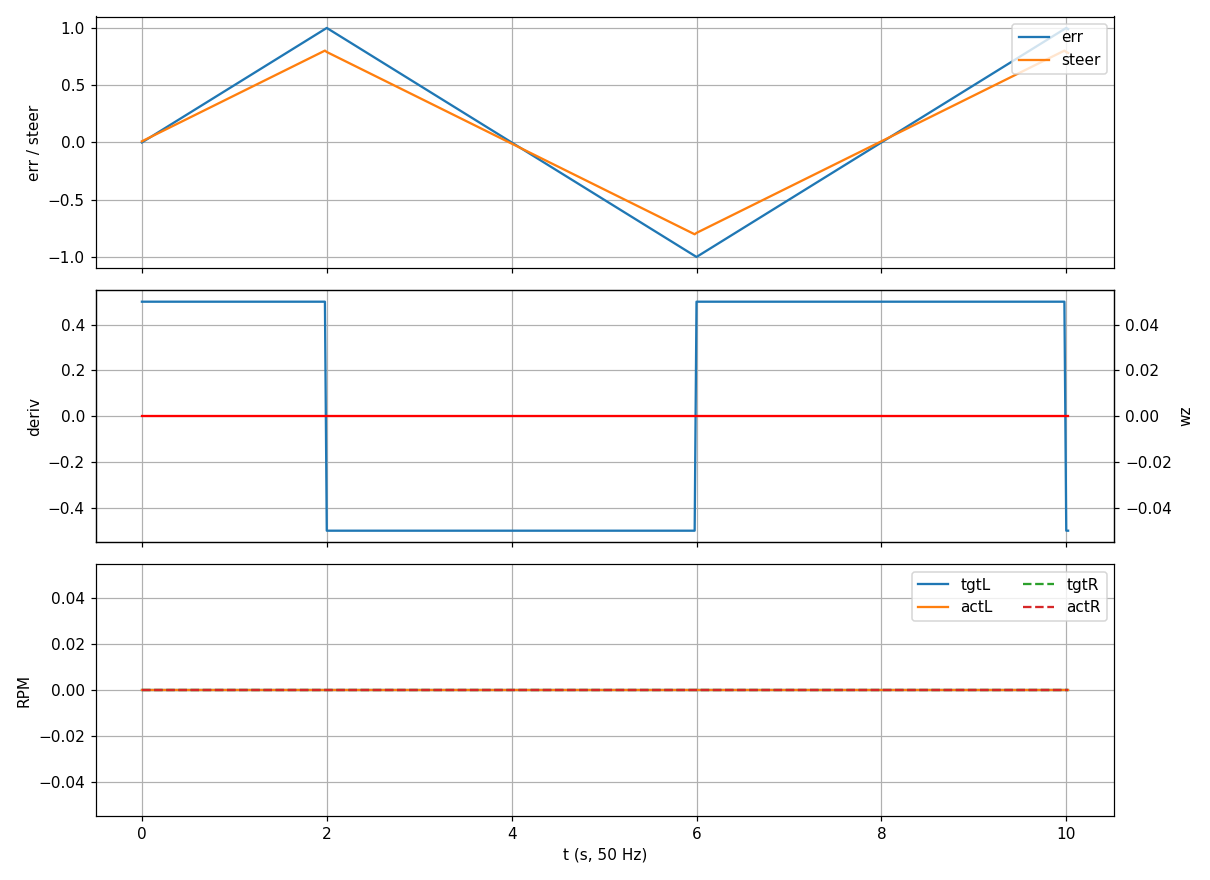

The data file committed next to this chart (first rows):
seq, err, deriv, wz, steer, kv, tgtL, tgtR, actL, actR, dt_us, line_ok, policy, stop, mode, inject, sat
10010, 0.0000, 0.50, 0.00, 0.0100, 1.000, 0.0, 0.0, 0.0, 0.0, 4957, 1, 0, 0, 0, 1, 0
10011, 0.0100, 0.50, 0.00, 0.0180, 1.000, 0.0, 0.0, 0.0, 0.0, 4956, 1, 0, 0, 0, 1, 0
10012, 0.0200, 0.50, 0.00, 0.0260, 1.000, 0.0, 0.0, 0.0, 0.0, 4956, 1, 0, 0, 0, 1, 0
10013, 0.0300, 0.50, 0.00, 0.0340, 1.000, 0.0, 0.0, 0.0, 0.0, 4956, 1, 0, 0, 0, 1, 0
10014, 0.0400, 0.50, 0.00, 0.0420, 1.000, 0.0, 0.0, 0.0, 0.0, 4956, 1, 0, 0, 0, 1, 0
10015, 0.0500, 0.50, 0.00, 0.0500, 1.000, 0.0, 0.0, 0.0, 0.0, 4957, 1, 0, 0, 0, 1, 0
10016, 0.0600, 0.50, 0.00, 0.0580, 1.000, 0.0, 0.0, 0.0, 0.0, 4956, 1, 0, 0, 0, 1, 0
10017, 0.0700, 0.50, 0.00, 0.0660, 1.000, 0.0, 0.0, 0.0, 0.0, 4956, 1, 0, 0, 0, 1, 0
10018, 0.0800, 0.50, 0.00, 0.0740, 1.000, 0.0, 0.0, 0.0, 0.0, 4956, 1, 0, 0, 0, 1, 0
10019, 0.0900, 0.50, 0.00, 0.0820, 1.000, 0.0, 0.0, 0.0, 0.0, 4956, 1, 0, 0, 0, 1, 0
10020, 0.1000, 0.50, 0.00, 0.0900, 1.000, 0.0, 0.0, 0.0, 0.0, 4956, 1, 0, 0, 0, 1, 0
10021, 0.1100, 0.50, 0.00, 0.0980, 1.000, 0.0, 0.0, 0.0, 0.0, 4956, 1, 0, 0, 0, 1, 0
10022, 0.1200, 0.50, 0.00, 0.1060, 1.000, 0.0, 0.0, 0.0, 0.0, 4957, 1, 0, 0, 0, 1, 0
10023, 0.1300, 0.50, 0.00, 0.1140, 1.000, 0.0, 0.0, 0.0, 0.0, 4956, 1, 0, 0, 0, 1, 0
10024, 0.1400, 0.50, 0.00, 0.1220, 1.000, 0.0, 0.0, 0.0, 0.0, 4956, 1, 0, 0, 0, 1, 0
10025, 0.1500, 0.50, 0.00, 0.1300, 1.000, 0.0, 0.0, 0.0, 0.0, 4956, 1, 0, 0, 0, 1, 0
10026, 0.1600, 0.50, 0.00, 0.1380, 1.000, 0.0, 0.0, 0.0, 0.0, 4956, 1, 0, 0, 0, 1, 0
10027, 0.1700, 0.50, 0.00, 0.1460, 1.000, 0.0, 0.0, 0.0, 0.0, 4956, 1, 0, 0, 0, 1, 0
10028, 0.1800, 0.50, 0.00, 0.1540, 1.000, 0.0, 0.0, 0.0, 0.0, 4956, 1, 0, 0, 0, 1, 0
10029, 0.1900, 0.50, 0.00, 0.1620, 1.000, 0.0, 0.0, 0.0, 0.0, 4956, 1, 0, 0, 0, 1, 0
10030, 0.2000, 0.50, 0.00, 0.1700, 1.000, 0.0, 0.0, 0.0, 0.0, 4956, 1, 0, 0, 0, 1, 0
10031, 0.2100, 0.50, 0.00, 0.1780, 1.000, 0.0, 0.0, 0.0, 0.0, 4956, 1, 0, 0, 0, 1, 0
10032, 0.2200, 0.50, 0.00, 0.1860, 1.000, 0.0, 0.0, 0.0, 0.0, 4956, 1, 0, 0, 0, 1, 0
10033, 0.2300, 0.50, 0.00, 0.1940, 1.000, 0.0, 0.0, 0.0, 0.0, 4956, 1, 0, 0, 0, 1, 0
10034, 0.2400, 0.50, 0.00, 0.2020, 1.000, 0.0, 0.0, 0.0, 0.0, 4956, 1, 0, 0, 0, 1, 0
10035, 0.2500, 0.50, 0.00, 0.2100, 1.000, 0.0, 0.0, 0.0, 0.0, 4956, 1, 0, 0, 0, 1, 0
10036, 0.2600, 0.50, 0.00, 0.2180, 1.000, 0.0, 0.0, 0.0, 0.0, 4957, 1, 0, 0, 0, 1, 0
10037, 0.2700, 0.50, 0.00, 0.2260, 1.000, 0.0, 0.0, 0.0, 0.0, 4956, 1, 0, 0, 0, 1, 0
10038, 0.2800, 0.50, 0.00, 0.2340, 1.000, 0.0, 0.0, 0.0, 0.0, 4956, 1, 0, 0, 0, 1, 0
10039, 0.2900, 0.50, 0.00, 0.2420, 1.000, 0.0, 0.0, 0.0, 0.0, 4956, 1, 0, 0, 0, 1, 0
10040, 0.3000, 0.50, 0.00, 0.2500, 1.000, 0.0, 0.0, 0.0, 0.0, 4956, 1, 0, 0, 0, 1, 0
10041, 0.3100, 0.50, 0.00, 0.2580, 1.000, 0.0, 0.0, 0.0, 0.0, 4956, 1, 0, 0, 0, 1, 0
10042, 0.3200, 0.50, 0.00, 0.2660, 1.000, 0.0, 0.0, 0.0, 0.0, 4956, 1, 0, 0, 0, 1, 0
10043, 0.3300, 0.50, 0.00, 0.2740, 1.000, 0.0, 0.0, 0.0, 0.0, 4956, 1, 0, 0, 0, 1, 0
10044, 0.3400, 0.50, 0.00, 0.2820, 1.000, 0.0, 0.0, 0.0, 0.0, 4956, 1, 0, 0, 0, 1, 0
10045, 0.3500, 0.50, 0.00, 0.2900, 1.000, 0.0, 0.0, 0.0, 0.0, 4956, 1, 0, 0, 0, 1, 0
10046, 0.3600, 0.50, 0.00, 0.2980, 1.000, 0.0, 0.0, 0.0, 0.0, 4956, 1, 0, 0, 0, 1, 0
10047, 0.3700, 0.50, 0.00, 0.3060, 1.000, 0.0, 0.0, 0.0, 0.0, 4956, 1, 0, 0, 0, 1, 0
10048, 0.3800, 0.50, 0.00, 0.3140, 1.000, 0.0, 0.0, 0.0, 0.0, 4956, 1, 0, 0, 0, 1, 0
10049, 0.3900, 0.50, 0.00, 0.3220, 1.000, 0.0, 0.0, 0.0, 0.0, 4956, 1, 0, 0, 0, 1, 0
10050, 0.4000, 0.50, 0.00, 0.3300, 1.000, 0.0, 0.0, 0.0, 0.0, 4956, 1, 0, 0, 0, 1, 0
10051, 0.4100, 0.50, 0.00, 0.3380, 1.000, 0.0, 0.0, 0.0, 0.0, 4956, 1, 0, 0, 0, 1, 0
10052, 0.4200, 0.50, 0.00, 0.3460, 1.000, 0.0, 0.0, 0.0, 0.0, 4956, 1, 0, 0, 0, 1, 0
10053, 0.4300, 0.50, 0.00, 0.3540, 1.000, 0.0, 0.0, 0.0, 0.0, 4956, 1, 0, 0, 0, 1, 0
10054, 0.4400, 0.50, 0.00, 0.3620, 1.000, 0.0, 0.0, 0.0, 0.0, 4956, 1, 0, 0, 0, 1, 0
10055, 0.4500, 0.50, 0.00, 0.3700, 1.000, 0.0, 0.0, 0.0, 0.0, 4957, 1, 0, 0, 0, 1, 0
10056, 0.4600, 0.50, 0.00, 0.3780, 1.000, 0.0, 0.0, 0.0, 0.0, 4956, 1, 0, 0, 0, 1, 0
10057, 0.4700, 0.50, 0.00, 0.3860, 1.000, 0.0, 0.0, 0.0, 0.0, 4956, 1, 0, 0, 0, 1, 0
10058, 0.4800, 0.50, 0.00, 0.3940, 1.000, 0.0, 0.0, 0.0, 0.0, 4956, 1, 0, 0, 0, 1, 0
10059, 0.4900, 0.50, 0.00, 0.4020, 1.000, 0.0, 0.0, 0.0, 0.0, 4956, 1, 0, 0, 0, 1, 0
10060, 0.5000, 0.50, 0.00, 0.4100, 1.000, 0.0, 0.0, 0.0, 0.0, 4956, 1, 0, 0, 0, 1, 0
10061, 0.5100, 0.50, 0.00, 0.4180, 1.000, 0.0, 0.0, 0.0, 0.0, 4956, 1, 0, 0, 0, 1, 0
10062, 0.5200, 0.50, 0.00, 0.4260, 1.000, 0.0, 0.0, 0.0, 0.0, 4957, 1, 0, 0, 0, 1, 0
10063, 0.5300, 0.50, 0.00, 0.4340, 1.000, 0.0, 0.0, 0.0, 0.0, 4956, 1, 0, 0, 0, 1, 0
10064, 0.5400, 0.50, 0.00, 0.4420, 1.000, 0.0, 0.0, 0.0, 0.0, 4956, 1, 0, 0, 0, 1, 0
10065, 0.5500, 0.50, 0.00, 0.4500, 1.000, 0.0, 0.0, 0.0, 0.0, 4956, 1, 0, 0, 0, 1, 0
10066, 0.5600, 0.50, 0.00, 0.4580, 1.000, 0.0, 0.0, 0.0, 0.0, 4956, 1, 0, 0, 0, 1, 0
10067, 0.5700, 0.50, 0.00, 0.4660, 1.000, 0.0, 0.0, 0.0, 0.0, 4956, 1, 0, 0, 0, 1, 0
10068, 0.5800, 0.50, 0.00, 0.4740, 1.000, 0.0, 0.0, 0.0, 0.0, 4956, 1, 0, 0, 0, 1, 0
10069, 0.5900, 0.50, 0.00, 0.4820, 1.000, 0.0, 0.0, 0.0, 0.0, 4956, 1, 0, 0, 0, 1, 0
... 442 more rows
